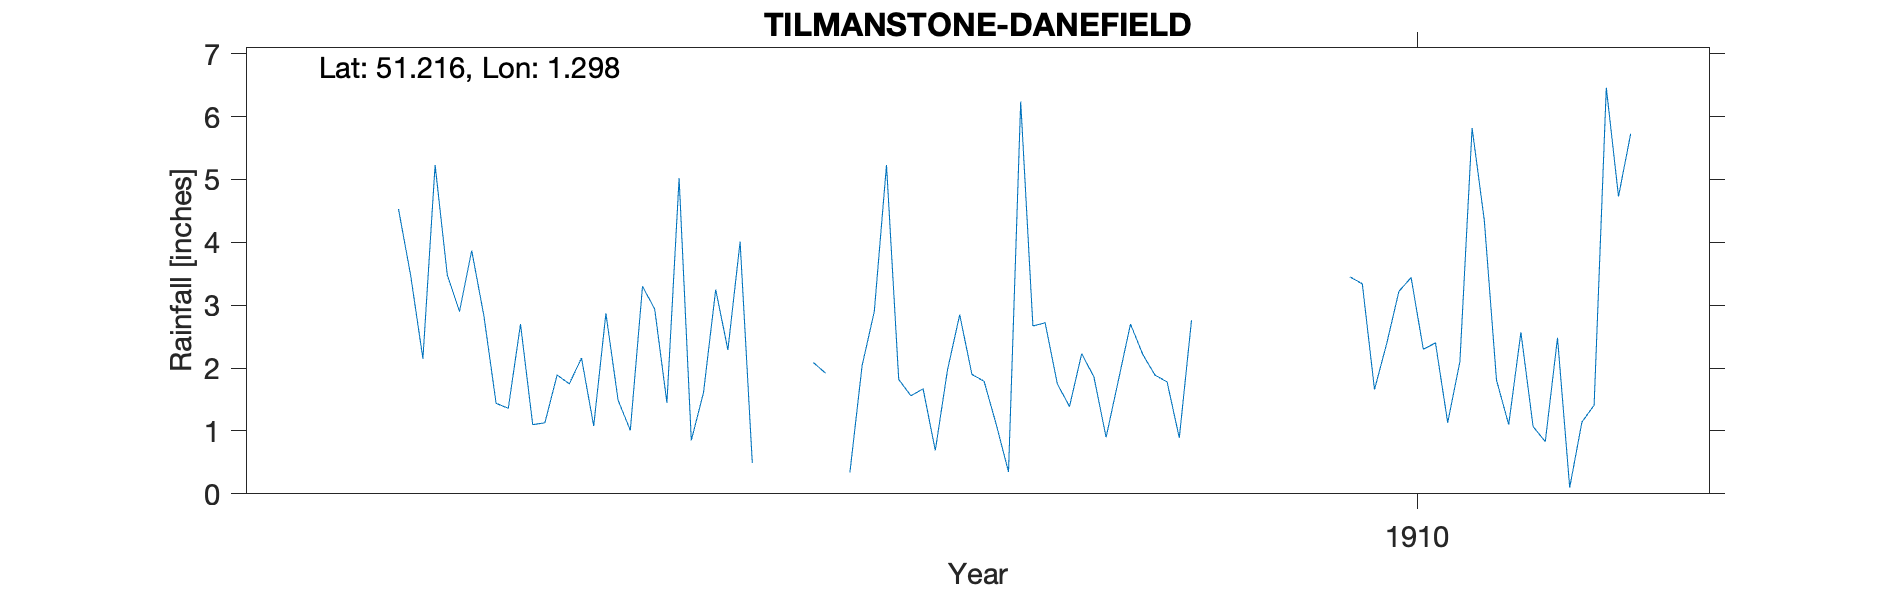

Source data for this figure (header and first rows):
TILMANSTONE-DANEFIELD, , , , , , , , , , , , , , , , , , , , 
Grid ref, TR304515, Long, 1.298, Lat, 51.22, Elevation, 130, ft, , , , , , , , , , , , 
Station no, RR8352, , , , , , , , , , , , , , , , , , , 
, 1900, 1901, 1902, 1903, 1904, 1905, 1906, 1907, 1908, 1909, 1910, 1911, 1912, 1913, 1914, 1915, 1916, 1917, 1918, 1919
January, , , , , 3.87, 1.49, , 1.56, 1.75, , 3.45, 1.81, , , , , , , , 
February, , , , , 2.83, 1.01, 2.4, 1.67, 1.39, , 3.34, 1.1, , , , , , , , 
March, , , , , 1.44, 3.3, , 0.69, 2.23, , 1.66, 2.57, , , , , , , , 
April, , , , , 1.36, 2.94, , 1.97, 1.86, , 2.39, 1.07, , , , , , , , 
May, , , , , 2.7, 1.45, 2.09, 2.85, 0.9, , 3.22, 0.83, , , , , , , , 
June, , , , , 1.1, 5.02, 1.92, 1.9, 1.8, , 3.44, 2.48, , , , , , , , 
July, , , , 4.53, 1.13, 0.85, , 1.79, 2.7, , 2.3, 0.1, , , , , , , , 
August, , , , 3.47, 1.89, 1.61, 0.34, 1.1, 2.22, , 2.4, 1.14, , , , , , , , 
September, , , , 2.15, 1.75, 3.25, 2.04, 0.35, 1.89, , 1.13, 1.41, , , , , , , , 
October, , , , 5.23, 2.16, 2.29, 2.9, 6.24, 1.78, , 2.1, 6.46, , , , , , , , 
November, , , , 3.48, 1.08, 4.01, 5.23, 2.67, 0.89, , 5.82, 4.73, , , , , , , , 
December, , , , 2.9, 2.87, 0.49, 1.82, 2.72, 2.76, , 4.35, 5.73, , , , , , , , 
Total, , , , , 24.18, 27.71, , 25.51, 22.17, , 35.6, 29.43, , , , , , , , 
